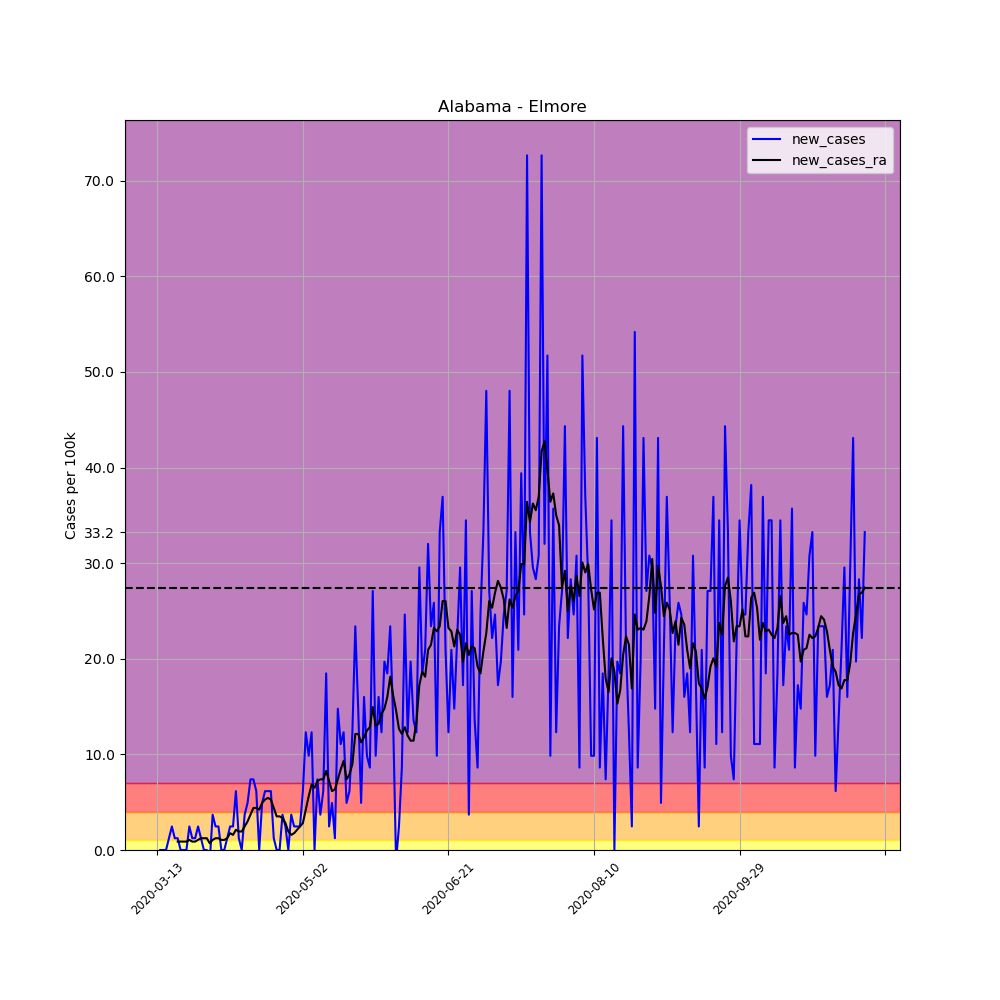

The data file committed next to this chart (first rows):
, date, county, state, fips, cases, deaths, COUNTY, STNAME, CTYNAME, POPESTIMATE2019, per_100k, per_100k_ra, new_cases, new_cases_ra
62837, 2020-03-13, Elmore, Alabama, 1051, 1, 0, 51, Alabama, Elmore, 81209, 1.231, , , 
62838, 2020-03-14, Elmore, Alabama, 1051, 1, 0, 51, Alabama, Elmore, 81209, 1.231, , 0.0, 
62839, 2020-03-15, Elmore, Alabama, 1051, 1, 0, 51, Alabama, Elmore, 81209, 1.231, , 0.0, 
62840, 2020-03-16, Elmore, Alabama, 1051, 1, 0, 51, Alabama, Elmore, 81209, 1.231, , 0.0, 
62841, 2020-03-17, Elmore, Alabama, 1051, 2, 0, 51, Alabama, Elmore, 81209, 2.463, , 1.231, 
62842, 2020-03-18, Elmore, Alabama, 1051, 4, 0, 51, Alabama, Elmore, 81209, 4.926, , 2.463, 
62843, 2020-03-19, Elmore, Alabama, 1051, 5, 0, 51, Alabama, Elmore, 81209, 6.157, 2.639, 1.231, 
62844, 2020-03-20, Elmore, Alabama, 1051, 6, 0, 51, Alabama, Elmore, 81209, 7.388, 3.518, 1.231, 0.8796
62845, 2020-03-21, Elmore, Alabama, 1051, 6, 0, 51, Alabama, Elmore, 81209, 7.388, 4.398, 0.0, 0.8796
62846, 2020-03-22, Elmore, Alabama, 1051, 6, 0, 51, Alabama, Elmore, 81209, 7.388, 5.277, 0.0, 0.8796
62847, 2020-03-23, Elmore, Alabama, 1051, 6, 0, 51, Alabama, Elmore, 81209, 7.388, 6.157, 0.0, 0.8796
62848, 2020-03-24, Elmore, Alabama, 1051, 8, 0, 51, Alabama, Elmore, 81209, 9.851, 7.212, 2.463, 1.055
62849, 2020-03-25, Elmore, Alabama, 1051, 9, 0, 51, Alabama, Elmore, 81209, 11.08, 8.092, 1.231, 0.8796
62850, 2020-03-26, Elmore, Alabama, 1051, 10, 0, 51, Alabama, Elmore, 81209, 12.31, 8.972, 1.231, 0.8796
62851, 2020-03-27, Elmore, Alabama, 1051, 12, 0, 51, Alabama, Elmore, 81209, 14.78, 10.03, 2.463, 1.055
62852, 2020-03-28, Elmore, Alabama, 1051, 13, 0, 51, Alabama, Elmore, 81209, 16.01, 11.26, 1.231, 1.231
62853, 2020-03-29, Elmore, Alabama, 1051, 13, 0, 51, Alabama, Elmore, 81209, 16.01, 12.49, 0.0, 1.231
62854, 2020-03-30, Elmore, Alabama, 1051, 13, 0, 51, Alabama, Elmore, 81209, 16.01, 13.72, 0.0, 1.231
62855, 2020-03-31, Elmore, Alabama, 1051, 12, 0, 51, Alabama, Elmore, 81209, 14.78, 14.42, -1.231, 0.7037
62856, 2020-04-01, Elmore, Alabama, 1051, 15, 0, 51, Alabama, Elmore, 81209, 18.47, 15.48, 3.694, 1.055
62857, 2020-04-02, Elmore, Alabama, 1051, 17, 0, 51, Alabama, Elmore, 81209, 20.93, 16.71, 2.463, 1.231
62858, 2020-04-03, Elmore, Alabama, 1051, 19, 0, 51, Alabama, Elmore, 81209, 23.4, 17.94, 2.463, 1.231
62859, 2020-04-04, Elmore, Alabama, 1051, 19, 0, 51, Alabama, Elmore, 81209, 23.4, 19, 0.0, 1.055
62860, 2020-04-05, Elmore, Alabama, 1051, 19, 0, 51, Alabama, Elmore, 81209, 23.4, 20.05, 0.0, 1.055
62861, 2020-04-06, Elmore, Alabama, 1051, 20, 0, 51, Alabama, Elmore, 81209, 24.63, 21.29, 1.231, 1.231
62862, 2020-04-07, Elmore, Alabama, 1051, 22, 0, 51, Alabama, Elmore, 81209, 27.09, 23.04, 2.463, 1.759
62863, 2020-04-08, Elmore, Alabama, 1051, 24, 0, 51, Alabama, Elmore, 81209, 29.55, 24.63, 2.463, 1.583
62864, 2020-04-09, Elmore, Alabama, 1051, 29, 0, 51, Alabama, Elmore, 81209, 35.71, 26.74, 6.157, 2.111
62865, 2020-04-10, Elmore, Alabama, 1051, 30, 0, 51, Alabama, Elmore, 81209, 36.94, 28.67, 1.231, 1.935
62866, 2020-04-11, Elmore, Alabama, 1051, 30, 0, 51, Alabama, Elmore, 81209, 36.94, 30.61, 0.0, 1.935
62867, 2020-04-12, Elmore, Alabama, 1051, 33, 0, 51, Alabama, Elmore, 81209, 40.64, 33.07, 3.694, 2.463
62868, 2020-04-13, Elmore, Alabama, 1051, 37, 0, 51, Alabama, Elmore, 81209, 45.56, 36.06, 4.926, 2.991
62869, 2020-04-14, Elmore, Alabama, 1051, 43, 0, 51, Alabama, Elmore, 81209, 52.95, 39.76, 7.388, 3.694
62870, 2020-04-15, Elmore, Alabama, 1051, 49, 0, 51, Alabama, Elmore, 81209, 60.34, 44.15, 7.388, 4.398
62871, 2020-04-16, Elmore, Alabama, 1051, 54, 0, 51, Alabama, Elmore, 81209, 66.5, 48.55, 6.157, 4.398
62872, 2020-04-17, Elmore, Alabama, 1051, 54, 1, 51, Alabama, Elmore, 81209, 66.5, 52.77, 0.0, 4.222
62873, 2020-04-18, Elmore, Alabama, 1051, 58, 1, 51, Alabama, Elmore, 81209, 71.42, 57.7, 4.926, 4.926
62874, 2020-04-19, Elmore, Alabama, 1051, 63, 1, 51, Alabama, Elmore, 81209, 77.58, 62.98, 6.157, 5.277
62875, 2020-04-20, Elmore, Alabama, 1051, 68, 1, 51, Alabama, Elmore, 81209, 83.73, 68.43, 6.157, 5.453
62876, 2020-04-21, Elmore, Alabama, 1051, 73, 1, 51, Alabama, Elmore, 81209, 89.89, 73.71, 6.157, 5.277
62877, 2020-04-22, Elmore, Alabama, 1051, 74, 1, 51, Alabama, Elmore, 81209, 91.12, 78.11, 1.231, 4.398
62878, 2020-04-23, Elmore, Alabama, 1051, 74, 1, 51, Alabama, Elmore, 81209, 91.12, 81.62, 0.0, 3.518
62879, 2020-04-24, Elmore, Alabama, 1051, 74, 1, 51, Alabama, Elmore, 81209, 91.12, 85.14, 0.0, 3.518
62880, 2020-04-25, Elmore, Alabama, 1051, 77, 1, 51, Alabama, Elmore, 81209, 94.82, 88.48, 3.694, 3.342
62881, 2020-04-26, Elmore, Alabama, 1051, 79, 1, 51, Alabama, Elmore, 81209, 97.28, 91.3, 2.463, 2.815
62882, 2020-04-27, Elmore, Alabama, 1051, 79, 1, 51, Alabama, Elmore, 81209, 97.28, 93.23, 0.0, 1.935
62883, 2020-04-28, Elmore, Alabama, 1051, 82, 1, 51, Alabama, Elmore, 81209, 101, 94.82, 3.694, 1.583
62884, 2020-04-29, Elmore, Alabama, 1051, 84, 2, 51, Alabama, Elmore, 81209, 103.4, 96.58, 2.463, 1.759
62885, 2020-04-30, Elmore, Alabama, 1051, 86, 2, 51, Alabama, Elmore, 81209, 105.9, 98.69, 2.463, 2.111
62886, 2020-05-01, Elmore, Alabama, 1051, 88, 2, 51, Alabama, Elmore, 81209, 108.4, 101.1, 2.463, 2.463
62887, 2020-05-02, Elmore, Alabama, 1051, 93, 2, 51, Alabama, Elmore, 81209, 114.5, 104, 6.157, 2.815
62888, 2020-05-03, Elmore, Alabama, 1051, 103, 2, 51, Alabama, Elmore, 81209, 126.8, 108.2, 12.31, 4.222
62889, 2020-05-04, Elmore, Alabama, 1051, 111, 3, 51, Alabama, Elmore, 81209, 136.7, 113.8, 9.851, 5.629
62890, 2020-05-05, Elmore, Alabama, 1051, 121, 3, 51, Alabama, Elmore, 81209, 149, 120.7, 12.31, 6.861
62891, 2020-05-06, Elmore, Alabama, 1051, 121, 3, 51, Alabama, Elmore, 81209, 149, 127.2, 0.0, 6.509
62892, 2020-05-07, Elmore, Alabama, 1051, 127, 4, 51, Alabama, Elmore, 81209, 156.4, 134.4, 7.388, 7.212
62893, 2020-05-08, Elmore, Alabama, 1051, 130, 4, 51, Alabama, Elmore, 81209, 160.1, 141.8, 3.694, 7.388
62894, 2020-05-09, Elmore, Alabama, 1051, 135, 4, 51, Alabama, Elmore, 81209, 166.2, 149.2, 6.157, 7.388
62895, 2020-05-10, Elmore, Alabama, 1051, 150, 4, 51, Alabama, Elmore, 81209, 184.7, 157.4, 18.47, 8.268
62896, 2020-05-11, Elmore, Alabama, 1051, 152, 4, 51, Alabama, Elmore, 81209, 187.2, 164.7, 2.463, 7.212
... 184 more rows
